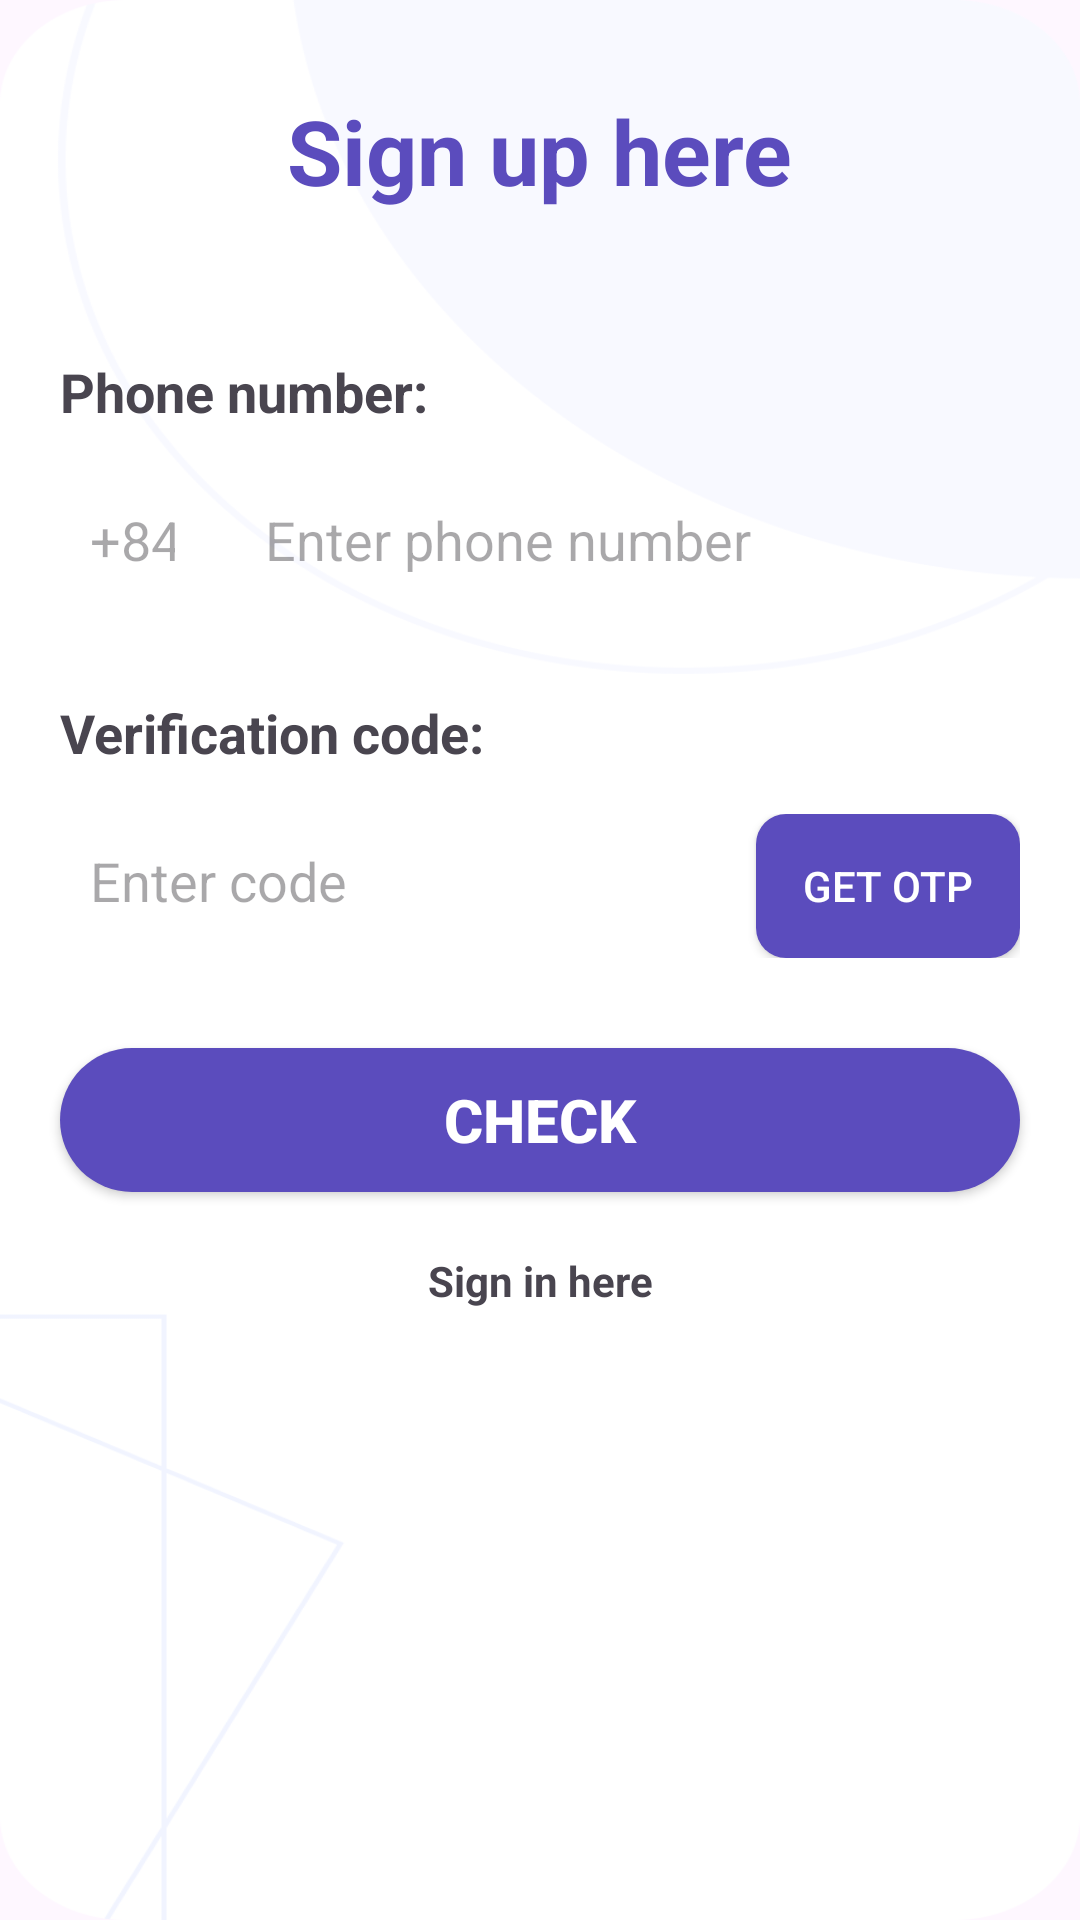

This screen was rendered from an Android layout file. Write that file and the resources it references.
<!-- AndroidManifest.xml: application theme Base.Theme.ShopOnline_Java -->
<!-- res/layout/activity_sign_up.xml -->
<?xml version="1.0" encoding="utf-8"?>
<androidx.constraintlayout.widget.ConstraintLayout xmlns:android="http://schemas.android.com/apk/res/android"
    xmlns:app="http://schemas.android.com/apk/res-auto"
    xmlns:tools="http://schemas.android.com/tools"
    android:id="@+id/main"
    android:layout_width="match_parent"
    android:layout_height="match_parent"
    android:background="@drawable/background_login"
    tools:context="com.example.shoponline_java.Activity.SignUpActivity">

    <TextView
        android:id="@+id/textView8"
        android:layout_width="wrap_content"
        android:layout_height="wrap_content"
        android:layout_marginTop="30dp"
        android:fontFamily="sans-serif"
        android:text="@string/title_signup"
        android:textColor="@color/purple"
        android:textSize="30sp"
        android:textStyle="bold"
        app:layout_constraintEnd_toEndOf="parent"
        app:layout_constraintStart_toStartOf="parent"
        app:layout_constraintTop_toTopOf="parent" />

    <TextView
        android:id="@+id/textView9"
        android:layout_width="wrap_content"
        android:layout_height="wrap_content"
        android:layout_marginStart="20dp"
        android:layout_marginTop="48dp"
        android:fontFamily="sans-serif"
        android:text="@string/title_phone"
        android:textSize="18sp"
        android:textStyle="bold"
        app:layout_constraintStart_toStartOf="parent"
        app:layout_constraintTop_toBottomOf="@+id/textView8" />

    <LinearLayout
        android:id="@+id/line2"
        android:layout_width="match_parent"
        android:layout_height="wrap_content"
        android:orientation="horizontal"
        app:layout_constraintTop_toBottomOf="@+id/textView9">

        <EditText
            android:id="@+id/etInternational"
            android:layout_width="match_parent"
            android:layout_height="wrap_content"
            android:layout_weight="0.9"
            android:layout_marginStart="20dp"
            android:layout_marginEnd="10dp"
            android:layout_marginTop="15dp"
            android:background="@drawable/register_bg"
            android:hint="+84"
            android:inputType="text"
            android:padding="10dp"
            app:layout_constraintStart_toStartOf="@+id/textView9"
            app:layout_constraintTop_toBottomOf="@+id/textView9" />

        <EditText
            android:id="@+id/etPhone"
            android:layout_width="match_parent"
            android:layout_height="wrap_content"
            android:layout_weight="0.25"
            android:layout_marginRight="20dp"
            android:layout_marginTop="15dp"
            android:background="@drawable/register_bg"
            android:hint="@string/enter_phone"
            android:inputType="text"
            android:padding="10dp"
            app:layout_constraintStart_toEndOf="@+id/etInternational"
            app:layout_constraintTop_toBottomOf="@+id/textView9" />
    </LinearLayout>

    <TextView
        android:id="@+id/textView10"
        android:layout_width="wrap_content"
        android:layout_height="wrap_content"
        android:layout_marginStart="20dp"
        android:layout_marginTop="30dp"
        android:fontFamily="sans-serif"
        android:text="@string/verification_code"
        android:textSize="18sp"
        android:textStyle="bold"
        app:layout_constraintStart_toStartOf="parent"
        app:layout_constraintTop_toBottomOf="@+id/line2" />

    <LinearLayout
        android:id="@+id/line1"
        android:layout_width="match_parent"
        android:layout_height="wrap_content"
        android:orientation="horizontal"
        android:layout_marginTop="15dp"
        android:layout_marginEnd="20dp"
        app:layout_constraintTop_toBottomOf="@+id/textView10">

        <EditText
            android:id="@+id/etCode"
            android:layout_width="wrap_content"
            android:layout_height="wrap_content"
            android:layout_marginStart="20dp"
            android:layout_marginEnd="10dp"
            android:background="@drawable/register_bg"
            android:hint="@string/enter_code"
            android:layout_weight="1"
            android:inputType="text"
            android:padding="10dp"
            app:layout_constraintStart_toStartOf="@+id/textView9"
            app:layout_constraintTop_toBottomOf="@+id/textView10" />

        <androidx.appcompat.widget.AppCompatButton
            android:id="@+id/btnGetOTP"
            android:layout_width="wrap_content"
            android:layout_height="wrap_content"
            android:text="@string/get_otp"
            android:textColor="@color/white"
            android:background="@drawable/btnsend_bg"
            app:layout_constraintEnd_toEndOf="parent"
            app:layout_constraintStart_toEndOf="@+id/etCode"
            app:layout_constraintTop_toTopOf="@+id/etCode" />
    </LinearLayout>


    <androidx.appcompat.widget.AppCompatButton
        android:id="@+id/btnCheck"
        android:layout_width="match_parent"
        android:layout_height="wrap_content"
        android:layout_marginHorizontal="20dp"
        android:layout_marginTop="30dp"
        android:background="@drawable/purple_bg"
        android:text="@string/btnCheck"
        android:textColor="@color/white"
        android:textSize="20sp"
        android:textStyle="bold"
        app:layout_constraintEnd_toEndOf="@+id/line1"
        app:layout_constraintStart_toStartOf="@+id/line1"
        app:layout_constraintTop_toBottomOf="@+id/line1" />

    <TextView
        android:id="@+id/btnSignIn"
        android:layout_width="wrap_content"
        android:layout_height="wrap_content"
        android:layout_marginTop="20dp"
        android:text="@string/goToSignIn"
        android:textAlignment="center"
        android:textStyle="bold"
        app:layout_constraintEnd_toEndOf="parent"
        app:layout_constraintStart_toStartOf="parent"
        app:layout_constraintTop_toBottomOf="@+id/btnCheck" />
</androidx.constraintlayout.widget.ConstraintLayout>
<!-- resources referenced by this layout -->
<resources>
  <color name="purple">#5b4cbd</color>
  <color name="white">#FFFFFFFF</color>
  <!-- drawable background_login: png bitmap (drawable, 23986 bytes) -->
  <!-- drawable btnsend_bg (drawable) -->
  <?xml version="1.0" encoding="utf-8"?>
  <shape android:shape="rectangle" xmlns:android="http://schemas.android.com/apk/res/android">
      <corners android:radius="10dp"/>
      <solid android:color="@color/purple"/>
  </shape>
  <!-- drawable purple_bg (drawable) -->
  <?xml version="1.0" encoding="utf-8"?>
  <shape android:shape="rectangle" xmlns:android="http://schemas.android.com/apk/res/android">
      <solid android:color="@color/purple"/>
      <corners android:radius="100dp"/>
  </shape>
  <string name="btnCheck">Check</string>
  <string name="enter_code">Enter code</string>
  <string name="enter_phone">Enter phone number</string>
  <string name="get_otp">Get OTP</string>
  <string name="goToSignIn">Sign in here</string>
  <string name="title_phone">Phone number:</string>
  <string name="title_signup">Sign up here</string>
  <string name="verification_code">Verification code:</string>
  <style name="Base.Theme.ShopOnline_Java" parent="Theme.Material3.DayNight.NoActionBar">
          
          
      </style>
</resources>
